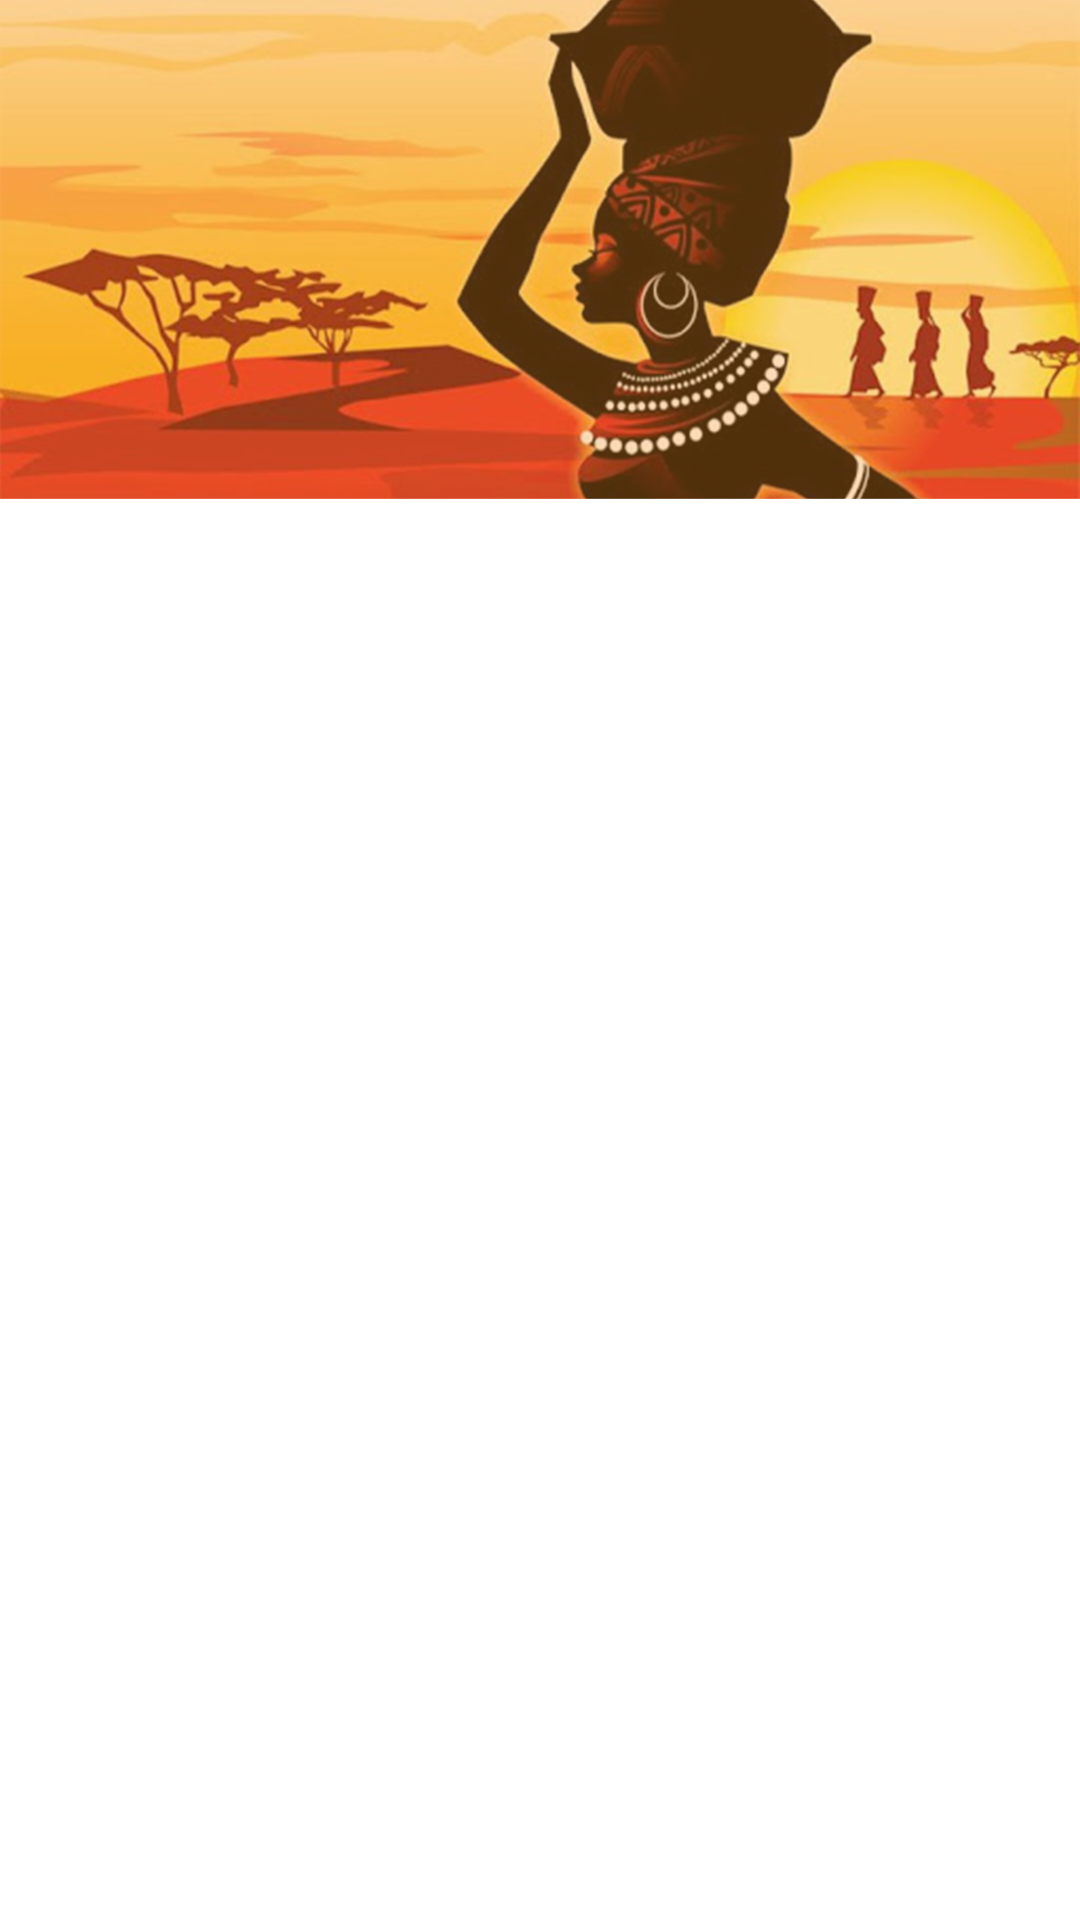

Write the Android layout XML for this screen, with the resource values it uses.
<!-- AndroidManifest.xml: application theme Theme.Wito -->
<!-- res/layout/activity_afrique.xml -->
<?xml version="1.0" encoding="utf-8"?>
<LinearLayout
    xmlns:android="http://schemas.android.com/apk/res/android"
    xmlns:app="http://schemas.android.com/apk/res-auto"
    xmlns:tools="http://schemas.android.com/tools"
    android:layout_width="match_parent"
    android:layout_height="match_parent"
    android:orientation="vertical"
    android:background="@drawable/afrique"
    android:weightSum="10"
    tools:context=".afrique">



</LinearLayout>
<!-- resources referenced by this layout -->
<resources>
  <!-- drawable afrique: png bitmap (drawable, 578953 bytes) -->
  <style name="Theme.Wito" parent="Theme.MaterialComponents.DayNight.NoActionBar">
          
          <item name="colorPrimary">@color/purple_500</item>
          <item name="colorPrimaryVariant">@color/purple_700</item>
          <item name="colorOnPrimary">@color/white</item>
          
          <item name="colorSecondary">@color/teal_200</item>
          <item name="colorSecondaryVariant">@color/teal_700</item>
          <item name="colorOnSecondary">@color/black</item>
          
          <item name="android:statusBarColor" tools:targetApi="l">?attr/colorPrimaryVariant</item>
          
      </style>
  <!-- not gathered from this repository: default colours our renderer supplied (Android Studio template values) -->
  <color name="purple_500">#FF6200EE</color>
  <color name="purple_700">#FF3700B3</color>
  <color name="teal_200">#FF03DAC5</color>
  <color name="teal_700">#FF018786</color>
  <color name="black">#FF000000</color>
  <color name="white">#FFFFFFFF</color>
</resources>
